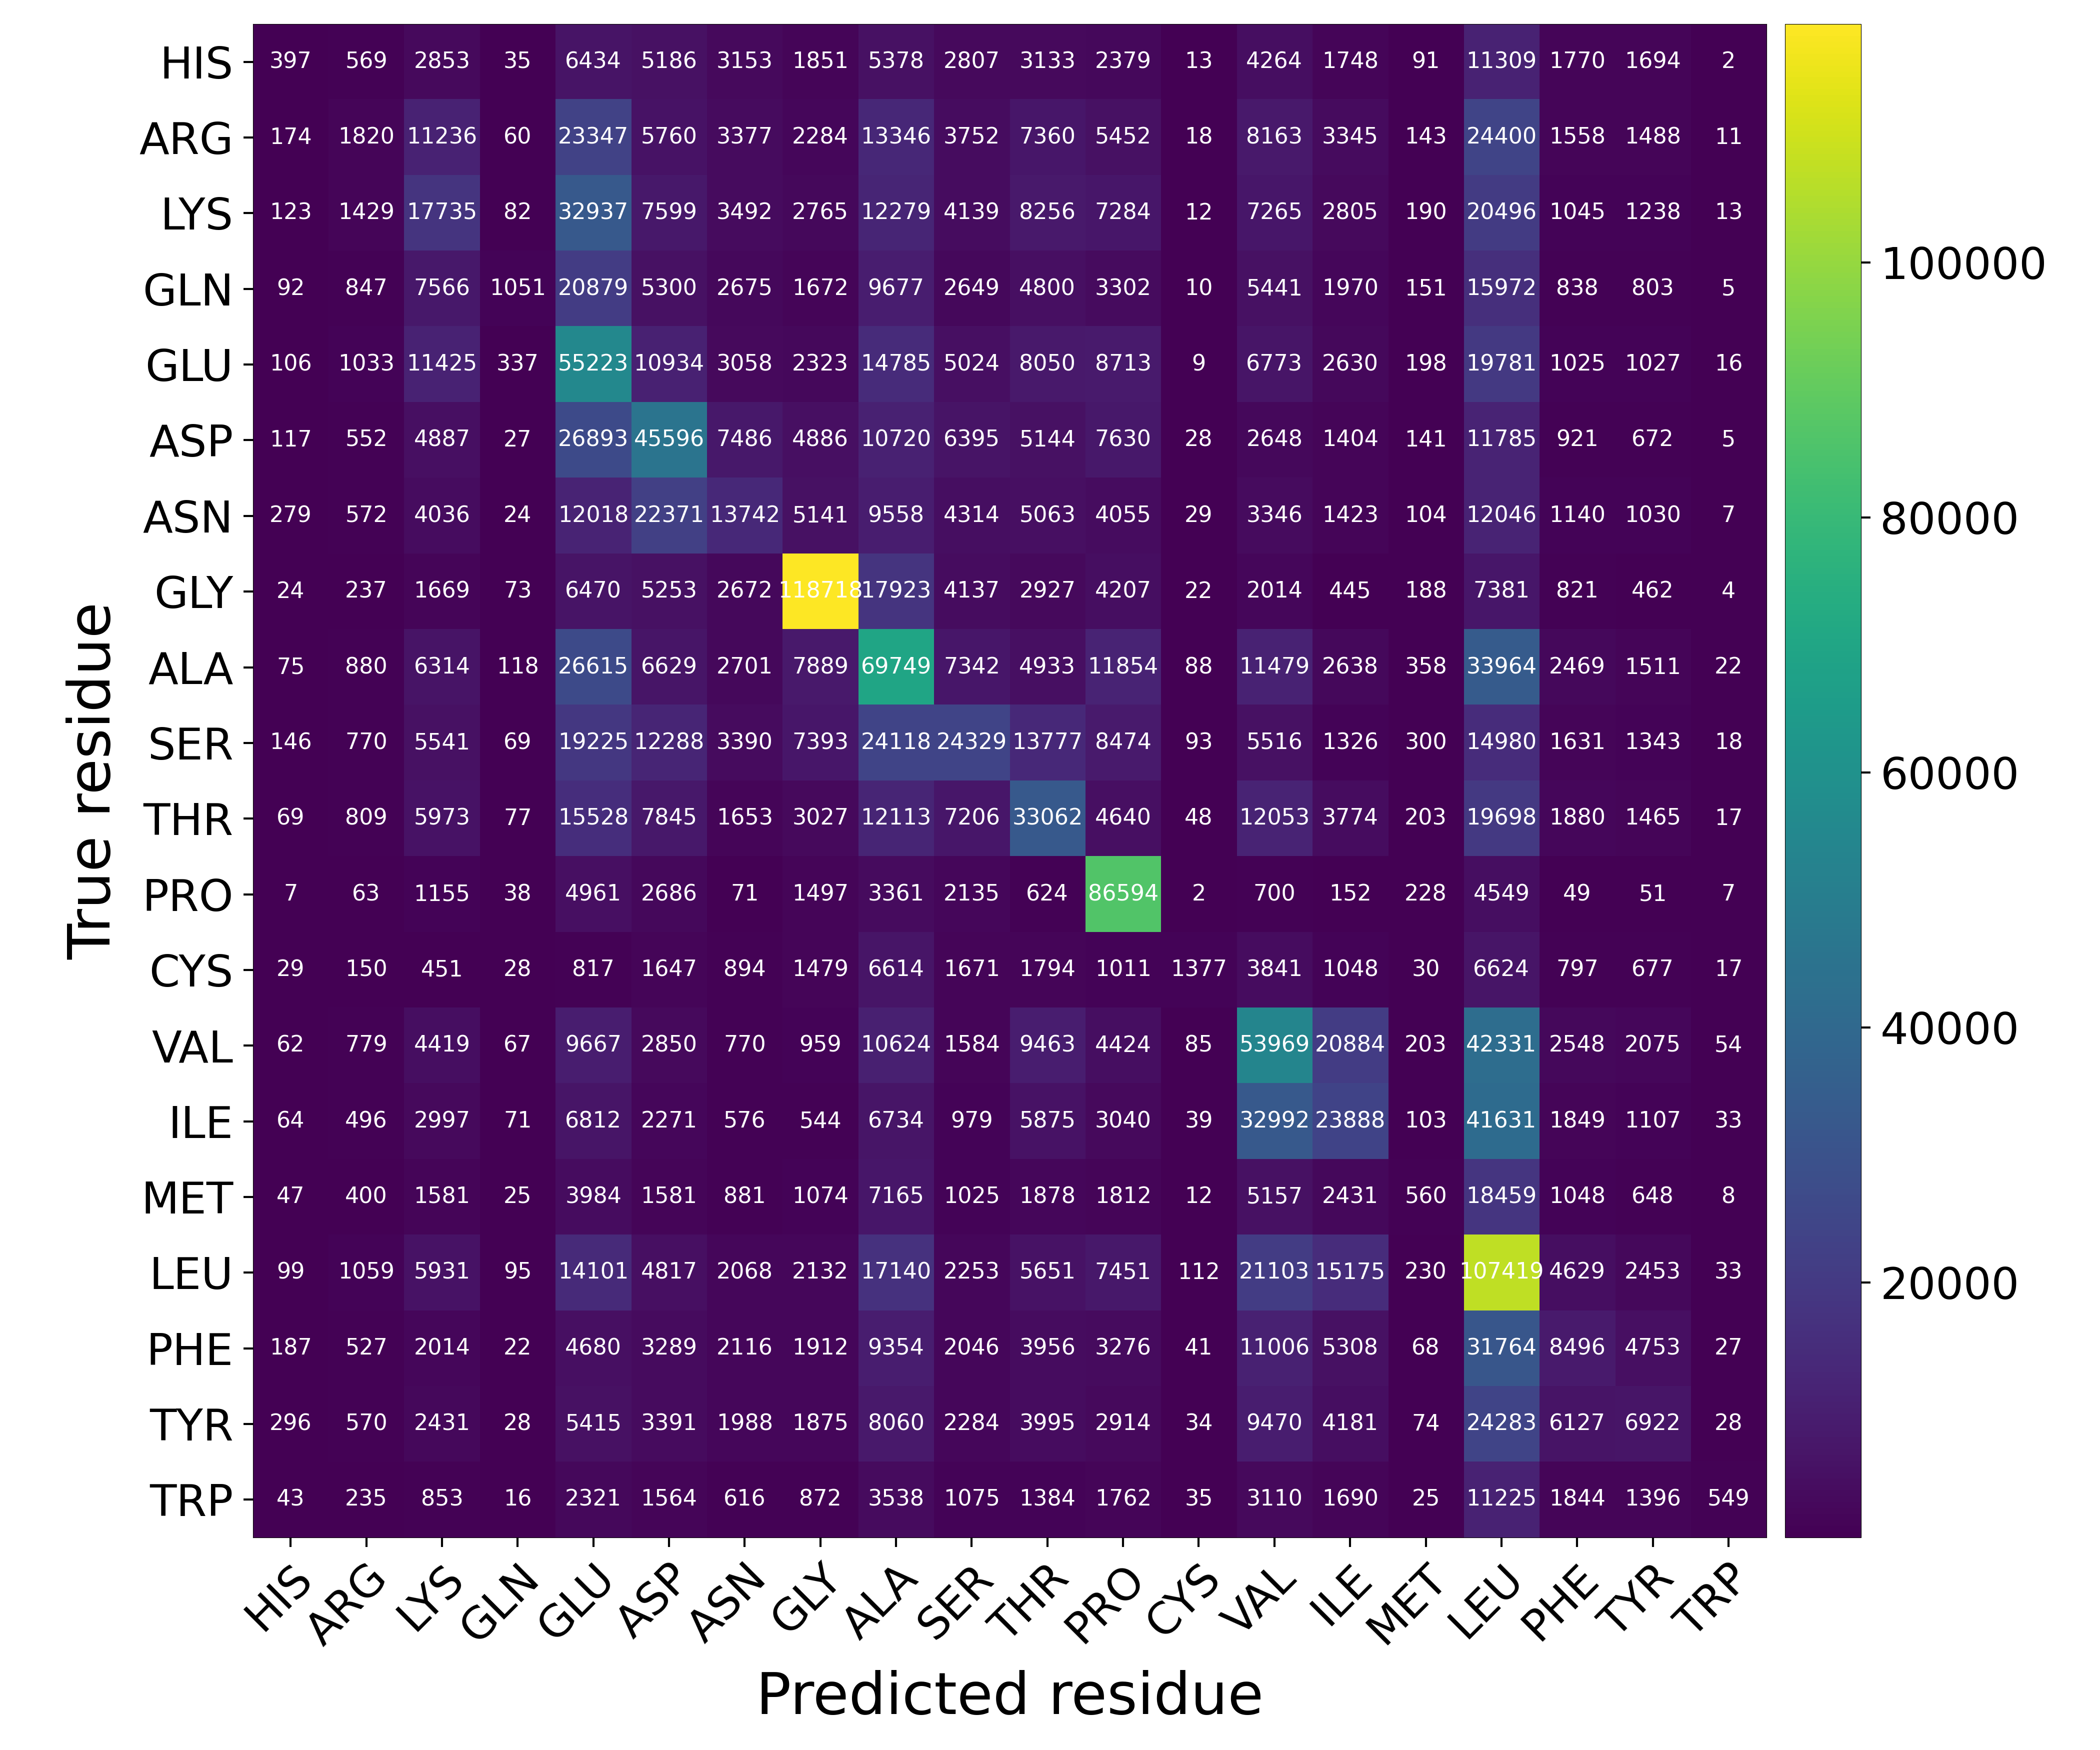

The table this chart was drawn from, first rows:
Predicted residue, True residue, Value
HIS, HIS, 397
HIS, ARG, 569
HIS, LYS, 2853
HIS, GLN, 35
HIS, GLU, 6434
HIS, ASP, 5186
HIS, ASN, 3153
HIS, GLY, 1851
HIS, ALA, 5378
HIS, SER, 2807
HIS, THR, 3133
HIS, PRO, 2379
HIS, CYS, 13
HIS, VAL, 4264
HIS, ILE, 1748
HIS, MET, 91
HIS, LEU, 11309
HIS, PHE, 1770
HIS, TYR, 1694
HIS, TRP, 2
ARG, HIS, 174
ARG, ARG, 1820
ARG, LYS, 11236
ARG, GLN, 60
ARG, GLU, 23347
ARG, ASP, 5760
ARG, ASN, 3377
ARG, GLY, 2284
ARG, ALA, 13346
ARG, SER, 3752
ARG, THR, 7360
ARG, PRO, 5452
ARG, CYS, 18
ARG, VAL, 8163
ARG, ILE, 3345
ARG, MET, 143
ARG, LEU, 24400
ARG, PHE, 1558
ARG, TYR, 1488
ARG, TRP, 11
LYS, HIS, 123
LYS, ARG, 1429
LYS, LYS, 17735
LYS, GLN, 82
LYS, GLU, 32937
LYS, ASP, 7599
LYS, ASN, 3492
LYS, GLY, 2765
LYS, ALA, 12279
LYS, SER, 4139
LYS, THR, 8256
LYS, PRO, 7284
LYS, CYS, 12
LYS, VAL, 7265
LYS, ILE, 2805
LYS, MET, 190
LYS, LEU, 20496
LYS, PHE, 1045
LYS, TYR, 1238
LYS, TRP, 13
... 340 more rows
